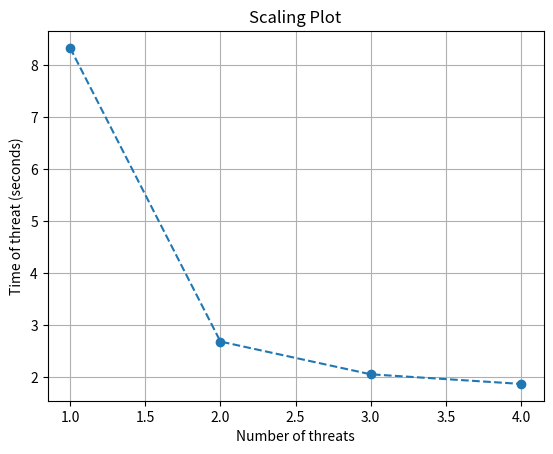

Python code for this plot:
import numpy as np
import matplotlib.pyplot as plt
##Initial values
serial_time=22.003
threat_number=[1.,2.,3.,4.]
parallel_time=[8.334,5.362,6.151,7.461]
threat_time=[]
f=[]
##Serial fraction and threat time calculation
for i in range(0,len(threat_number)):
	threat_time.append(parallel_time[i]/threat_number[i])
	f.append(serial_time/(serial_time+parallel_time[i]))
##PLot
fig,ax=plt.subplots()
plt.plot(threat_number,threat_time,'o--')
ax.set(xlabel='Number of threats', ylabel='Time of threat (seconds)',
       title='Scaling Plot')
ax.grid()
fig.savefig("scaling.png")
plt.show()

print('Threat_time',threat_time)
print('serial_fraction',f)
